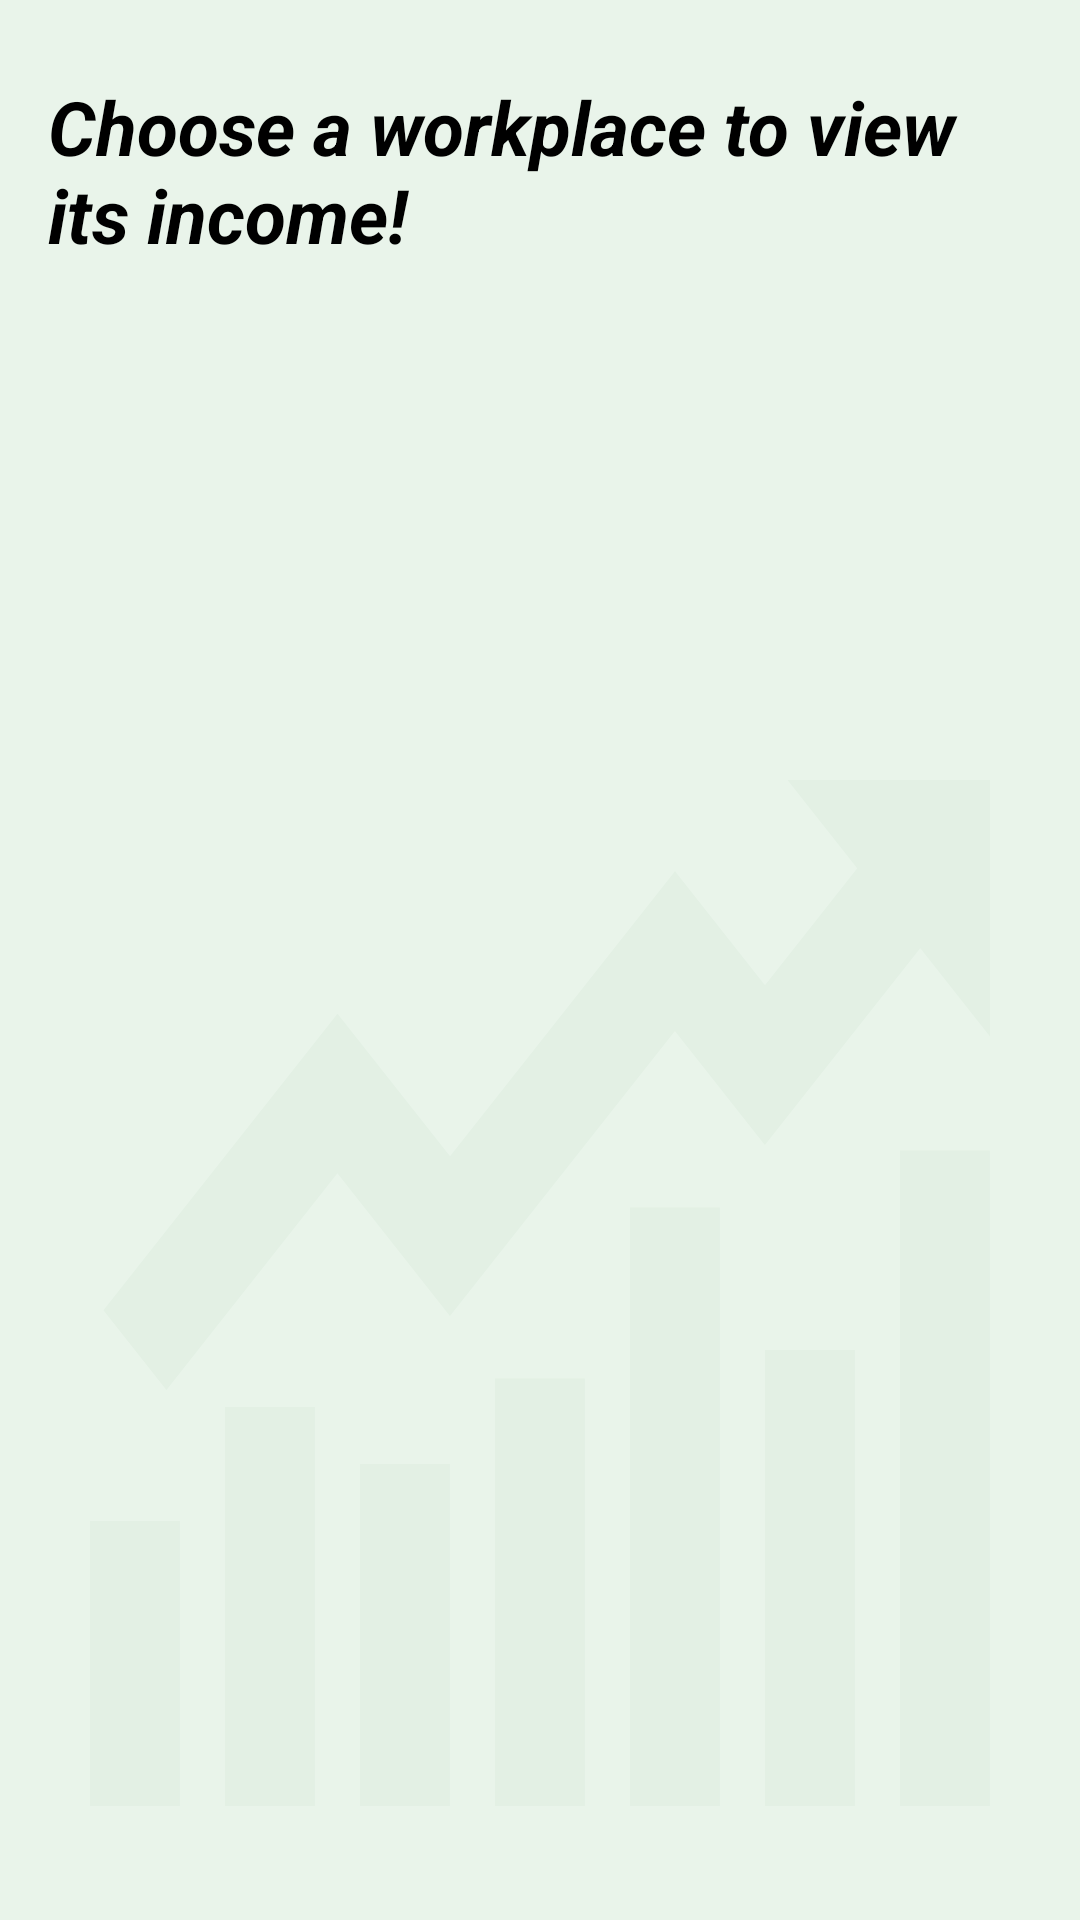

The Android layout XML behind this screen, and the referenced resources:
<!-- AndroidManifest.xml: application theme Theme.FollowYourShifts -->
<!-- res/layout/choose_income_board.xml -->
<LinearLayout xmlns:android="http://schemas.android.com/apk/res/android"
    android:layout_width="match_parent"
    android:layout_height="match_parent"
    android:orientation="vertical"
    android:background="@color/green">


    <RelativeLayout
        android:id="@+id/top_section"
        android:layout_width="match_parent"
        android:layout_height="0dp"
        android:layout_weight="20"
        >

        <TextView
            android:id="@+id/top_text_view"
            android:layout_width="wrap_content"
            android:layout_height="wrap_content"
            android:layout_centerInParent="true"
            android:text="Choose a workplace to view its income!"
            android:textColor="@android:color/black"
            android:textSize="25sp"
            android:padding="16dp"
            android:textStyle="bold|italic"
            />

    </RelativeLayout>


    <androidx.recyclerview.widget.RecyclerView
        android:layout_marginTop="70dp"
        xmlns:tools="http://schemas.android.com/tools"
        android:id="@+id/workplace_list"
        android:layout_width="match_parent"
        android:layout_height="0dp"
        android:layout_weight="80"
        tools:listitem="@layout/workplace_item"
        android:background="@drawable/bullish_svgrepo_com_35"
        android:backgroundTint="@color/light_green2"
        android:backgroundTintMode="src_atop"/>









</LinearLayout>
<!-- res/layout/workplace_item.xml (included above) -->
<?xml version="1.0" encoding="utf-8"?>
<androidx.cardview.widget.CardView xmlns:android="http://schemas.android.com/apk/res/android"
    xmlns:app="http://schemas.android.com/apk/res-auto"
    android:layout_width="wrap_content"
    android:layout_height="wrap_content"
    app:cardCornerRadius="20dp"
    android:layout_margin="4dp"
    android:elevation="8dp"
    app:cardElevation="8dp"
    app:cardBackgroundColor="@color/green">

    <RelativeLayout
        android:id="@+id/workplace_layout"
        android:layout_width="match_parent"
        android:layout_height="wrap_content"
        android:background="@drawable/card_view_selector"
        android:foreground="?android:attr/selectableItemBackground"
        android:foregroundGravity="center">

        <com.google.android.material.imageview.ShapeableImageView
            android:id="@+id/shift_IMG_clock"
            android:layout_width="75dp"
            android:layout_height="75dp"
            android:padding="3dp"
            android:layout_alignBottom="@id/shift_LBL_salaryPerHour"
            android:layout_alignParentStart="true"
            android:layout_alignParentTop="true"
            android:layout_marginHorizontal="20dp"
            android:scaleType="centerCrop"
            app:srcCompat="@drawable/briefcase_svgrepo_com" />


        <com.google.android.material.textview.MaterialTextView
            android:id="@+id/shift_LBL_workplace"
            android:layout_width="match_parent"
            android:layout_height="27dp"
            android:layout_marginStart="0dp"
            android:layout_marginTop="6dp"
            android:layout_toEndOf="@id/shift_IMG_clock"
            android:maxLines="2"
            android:minLines="2"
            android:text="Workplace"
            android:textColor="@color/black"
            android:textSize="22sp"
            android:textStyle="bold|italic" />

        <com.google.android.material.textview.MaterialTextView
            android:id="@+id/shift_LBL_salaryPerHour"
            android:layout_width="match_parent"
            android:layout_height="wrap_content"
            android:layout_below="@id/shift_LBL_workplace"
            android:layout_alignStart="@id/shift_LBL_workplace"
            android:layout_marginTop="8dp"
            android:text="00"
            android:textSize="25sp"
            android:textColor="@color/black"
            android:textStyle="bold|italic"/>

    </RelativeLayout>
</androidx.cardview.widget.CardView>
<!-- resources referenced by this layout -->
<resources>
  <color name="black">#FF000000</color>
  <color name="green">#E9F4EA</color>
  <color name="light_green2">#D6E8D8</color>
  <!-- drawable briefcase_svgrepo_com: vector/xml drawable (drawable, 2913 chars, omitted) -->
  <!-- drawable bullish_svgrepo_com_35 (drawable) -->
  <vector android:alpha="0.35" android:height="800dp"
      android:viewportHeight="1024" android:viewportWidth="1024"
      android:width="800dp" xmlns:android="http://schemas.android.com/apk/res/android">
      <path android:fillColor="#4CAF50" android:pathData="M853.3,448h85.3v490.7h-85.3zM725.3,597.3h85.3v341.3h-85.3zM597.3,490.7h85.3v448h-85.3zM469.3,618.7h85.3v320h-85.3zM341.3,682.7h85.3v256h-85.3zM213.3,640h85.3v298.7h-85.3zM85.3,725.3h85.3v213.3H85.3z"/>
      <path android:fillColor="#388E3C" android:pathData="M855.5,194.1L725.3,324.3l-85.3,-85.3 -213.3,213.3 -106.7,-106.7L98.1,567.5l59.7,59.7 162.1,-162.1 106.7,106.7 213.3,-213.3 85.3,85.3 189.9,-189.9z"/>
      <path android:fillColor="#388E3C" android:pathData="M938.7,170.7h-192l192,192z"/>
  </vector>
  <!-- drawable card_view_selector (drawable) -->
  <selector xmlns:android="http://schemas.android.com/apk/res/android">
      <item android:state_pressed="true" android:drawable="@color/strong_green2" />
      <item android:drawable="@color/light_green" />
  </selector>
  <!-- drawable workpeople: png bitmap (drawable, 35403 bytes) -->
  <style name="Theme.FollowYourShifts" parent="Theme.MaterialComponents.Light.NoActionBar">
          
          
          <item name="colorPrimary">@color/light_green</item>
          
      </style>
  <color name="strong_green2">#C5F9CA</color>
  <color name="light_green">#D7FFDB</color>
</resources>
